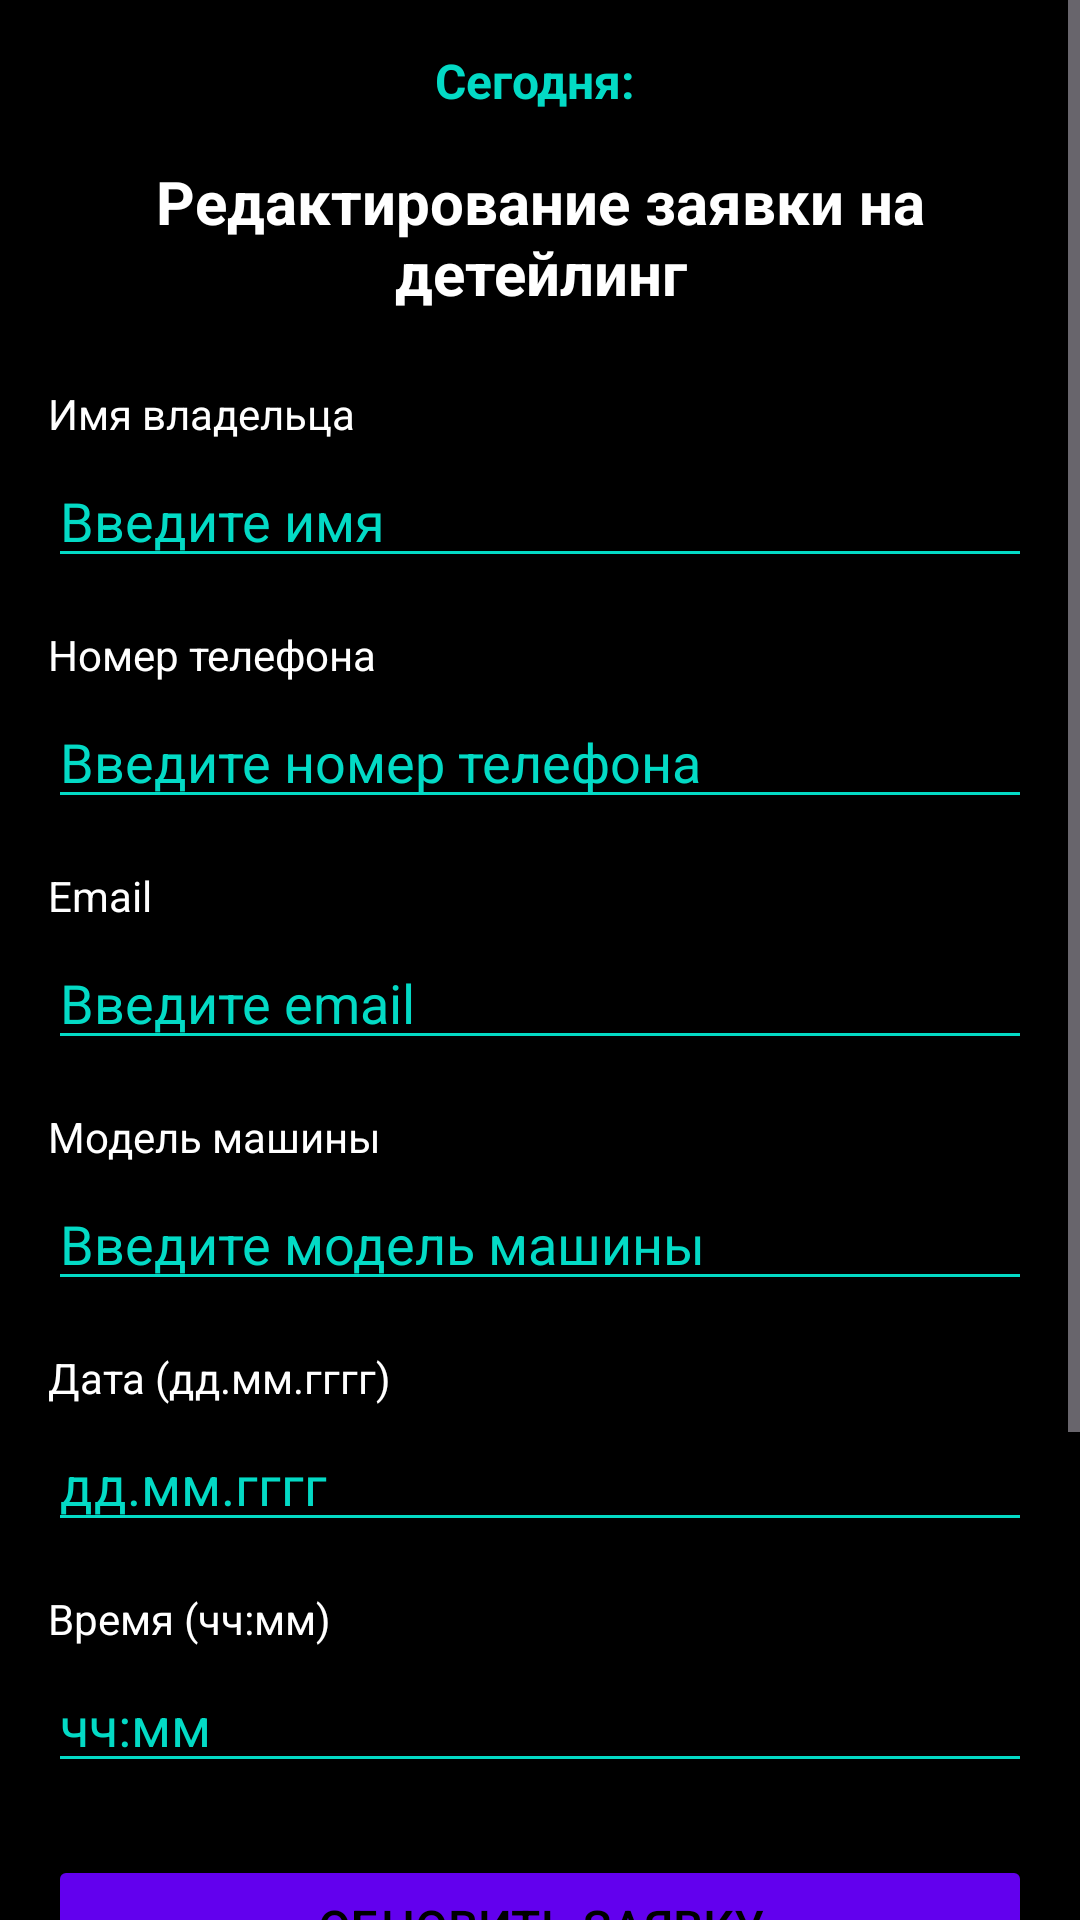

Layout XML and referenced resources for this Android screen:
<!-- AndroidManifest.xml: application theme Theme.Kari -->
<!-- res/layout/activity_edit_detailing.xml -->
<?xml version="1.0" encoding="utf-8"?>
<ScrollView xmlns:android="http://schemas.android.com/apk/res/android"
    android:layout_width="match_parent"
    android:layout_height="match_parent">

    <LinearLayout
        android:layout_width="match_parent"
        android:layout_height="wrap_content"
        android:orientation="vertical"
        android:padding="16dp">

        
        <TextView
            android:id="@+id/tv_current_date"
            android:layout_width="match_parent"
            android:layout_height="wrap_content"
            android:text="Сегодня: "
            android:textSize="16sp"
            android:textStyle="bold"
            android:gravity="center"
            android:layout_marginBottom="16dp"
            android:textColor="@color/teal_200" />

        <TextView
            android:layout_width="match_parent"
            android:layout_height="wrap_content"
            android:text="Редактирование заявки на детейлинг"
            android:textSize="20sp"
            android:textStyle="bold"
            android:gravity="center"
            android:layout_marginBottom="24dp"
            android:textColor="@color/white" />

        <TextView
            android:layout_width="match_parent"
            android:layout_height="wrap_content"
            android:text="Имя владельца"
            android:textSize="14sp"
            android:layout_marginBottom="4dp"
            android:textColor="@color/white" />

        <EditText
            android:id="@+id/et_owner_name"
            android:inputType="textCapWords|textMultiLine"
            android:imeOptions="actionDone"
            android:layout_width="match_parent"
            android:layout_height="wrap_content"
            android:hint="Введите имя"
            android:layout_marginBottom="16dp"
            android:textColor="@color/white"
            android:textColorHint="@color/teal_200"
            android:backgroundTint="@color/teal_200" />

        <TextView
            android:layout_width="match_parent"
            android:layout_height="wrap_content"
            android:text="Номер телефона"
            android:textSize="14sp"
            android:layout_marginBottom="4dp"
            android:textColor="@color/white" />

        <EditText
            android:id="@+id/et_phone"
            android:layout_width="match_parent"
            android:imeOptions="actionDone"
            android:layout_height="wrap_content"
            android:hint="Введите номер телефона"
            android:inputType="phone"
            android:layout_marginBottom="16dp"
            android:textColor="@color/white"
            android:textColorHint="@color/teal_200"
            android:backgroundTint="@color/teal_200" />

        <TextView
            android:layout_width="match_parent"
            android:layout_height="wrap_content"
            android:text="Email"
            android:textSize="14sp"
            android:layout_marginBottom="4dp"
            android:textColor="@color/white" />

        <EditText
            android:id="@+id/et_email"
            android:layout_width="match_parent"
            android:layout_height="wrap_content"
            android:imeOptions="actionDone"
            android:hint="Введите email"
            android:inputType="textEmailAddress"
            android:layout_marginBottom="16dp"
            android:textColor="@color/white"
            android:textColorHint="@color/teal_200"
            android:backgroundTint="@color/teal_200" />

        <TextView
            android:layout_width="match_parent"
            android:layout_height="wrap_content"
            android:text="Модель машины"
            android:textSize="14sp"
            android:layout_marginBottom="4dp"
            android:textColor="@color/white" />

        <EditText
            android:id="@+id/et_device_model"
            android:layout_width="match_parent"
            android:layout_height="wrap_content"
            android:hint="Введите модель машины"
            android:layout_marginBottom="16dp"
            android:textColor="@color/white"
            android:textColorHint="@color/teal_200"
            android:backgroundTint="@color/teal_200" />

        <TextView
            android:layout_width="match_parent"
            android:layout_height="wrap_content"
            android:text="Дата (дд.мм.гггг)"
            android:textSize="14sp"
            android:layout_marginBottom="4dp"
            android:textColor="@color/white" />

        <EditText
            android:id="@+id/et_date"
            android:layout_width="match_parent"
            android:layout_height="wrap_content"
            android:hint="дд.мм.гггг"
            android:inputType="number"
            android:layout_marginBottom="16dp"
            android:textColor="@color/white"
            android:textColorHint="@color/teal_200"
            android:backgroundTint="@color/teal_200" />

        
        <TextView
            android:layout_width="match_parent"
            android:layout_height="wrap_content"
            android:text="Время (чч:мм)"
            android:textSize="14sp"
            android:layout_marginBottom="4dp"
            android:textColor="@color/white" />

        <EditText
            android:id="@+id/et_time"
            android:layout_width="match_parent"
            android:layout_height="wrap_content"
            android:hint="чч:мм"
            android:inputType="number"
            android:layout_marginBottom="24dp"
            android:textColor="@color/white"
            android:textColorHint="@color/teal_200"
            android:backgroundTint="@color/teal_200" />

        <Button
            android:id="@+id/btn_update"
            android:layout_width="match_parent"
            android:layout_height="wrap_content"
            android:text="Обновить заявку"
            android:layout_marginBottom="8dp"
            android:textSize="16sp"
            android:backgroundTint="@color/purple_500"
            android:textColor="@color/black" />

        <Button
            android:id="@+id/btn_complete"
            android:layout_width="match_parent"
            android:layout_height="wrap_content"
            android:text="Завершить заявку"
            android:layout_marginBottom="8dp"
            android:textSize="16sp"
            android:backgroundTint="@color/color_success"
            android:textColor="@color/black" />

        <Button
            android:id="@+id/btn_delete"
            android:layout_width="match_parent"
            android:layout_height="wrap_content"
            android:text="Удалить заявку"
            android:layout_marginBottom="16dp"
            android:textSize="16sp"
            android:backgroundTint="@color/color_error"
            android:textColor="@color/black" />

        <Button
            android:id="@+id/btn_back"
            android:layout_width="match_parent"
            android:layout_height="wrap_content"
            android:text="Вернуться назад"
            android:textSize="16sp"
            android:backgroundTint="@color/gray_500"
            android:textColor="@color/black" />

    </LinearLayout>
</ScrollView>
<!-- resources referenced by this layout -->
<resources>
  <color name="black">#FF000000</color>
  <color name="color_error">#FFF44336</color>
  <color name="color_success">#FF4CAF50</color>
  <color name="gray_500">#FF9E9E9E</color>
  <color name="purple_500">#FF6200EE</color>
  <color name="teal_200">#FF03DAC5</color>
  <color name="white">#FFFFFFFF</color>
  <style name="Theme.Kari" parent="Theme.Material3.Dark">
          <item name="android:windowBackground">@color/black</item>
  
          <item name="colorPrimary">@color/purple_500</item>
          <item name="colorPrimaryDark">@color/purple_700</item>
          <item name="colorOnPrimary">@color/white</item>
  
          <item name="colorAccent">@color/teal_200</item>
  
          <item name="colorSurface">@color/black</item>
          <item name="colorOnSurface">@color/white</item>
      </style>
  <color name="purple_700">#FF3700B3</color>
</resources>
